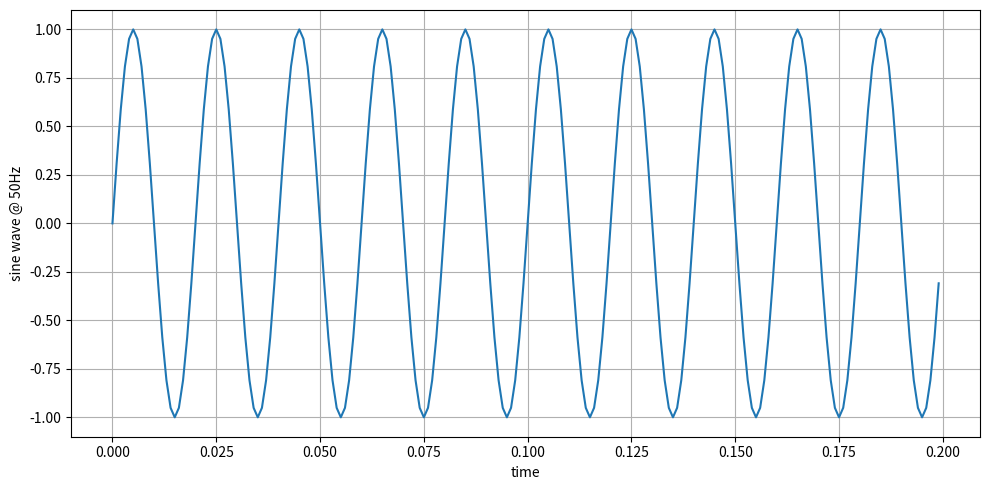
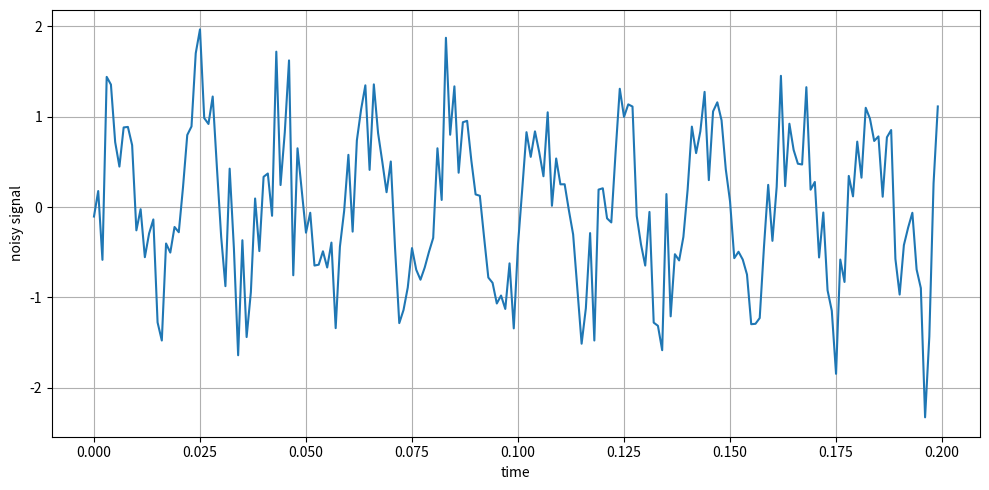
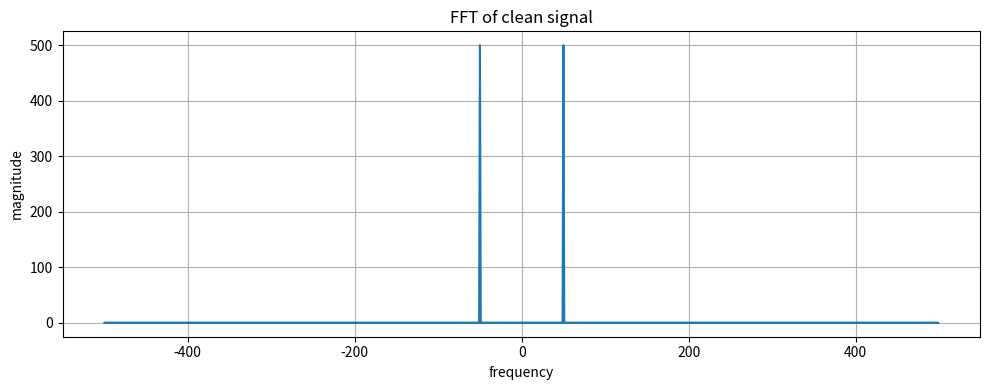
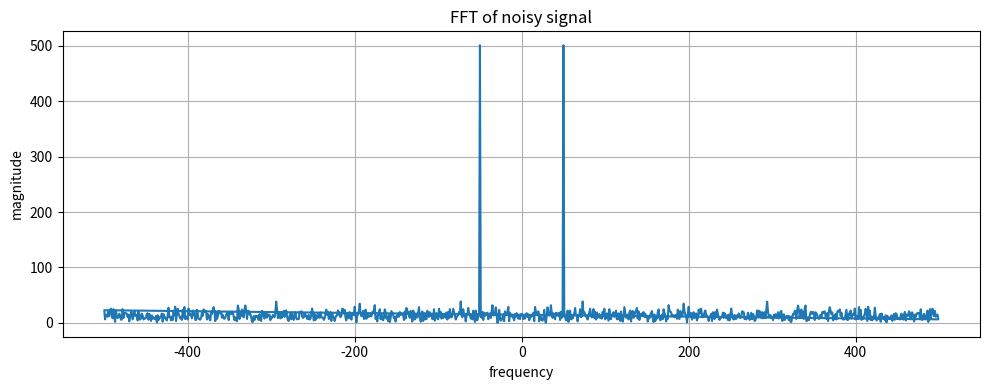

Here is the Python script that generated these plots, in order:
import numpy as np
import matplotlib.pyplot as plt

fs = 1000
t = np.arange(0, 1, 1/fs)

f = 50
sig =np.sin(2*np.pi*f*t) #clean signal

plt.figure(figsize=(10, 5))
plt.plot(t[:200], sig[:200])
plt.xlabel("time")
plt.ylabel("sine wave @ 50Hz")
plt.grid()
plt.tight_layout()
plt.show()

# Why is t created with 1/fs as the step size?
# What does np.arange do differently from Python's range?
# Why do we plot only [:200] samples instead of all 1000?
# What would happen if you changed f = 50 to f = 200? Try it.

noise = np.random.randn(len(t)) * 0.5 #Gaussian noise
noisy_sig = sig + noise #noisy signal

plt.figure(figsize=(10,5))
plt.plot(t[:200], noisy_sig[:200])
plt.xlabel("time")
plt.ylabel("noisy signal")
plt.grid()
plt.tight_layout()
plt.show()

N = len(t)
fft = np.fft.fft(sig)
freqs = np.fft.fftfreq(N, 1/fs)

plt.figure(figsize=(10,4))
plt.plot(freqs, np.abs(fft))
plt.xlabel("frequency")
plt.ylabel("magnitude")
plt.title("FFT of clean signal")
plt.grid()
plt.tight_layout()
plt.show()

fft_n = np.fft.fft(noisy_sig)

plt.figure(figsize=(10,4))
plt.plot(freqs, np.abs(fft_n))
plt.xlabel("frequency")
plt.ylabel("magnitude")
plt.title("FFT of noisy signal")
plt.grid()
plt.tight_layout()
plt.show()

#frequency space = 1/fs ?
#abs(fft) ?
#negative frequency?
